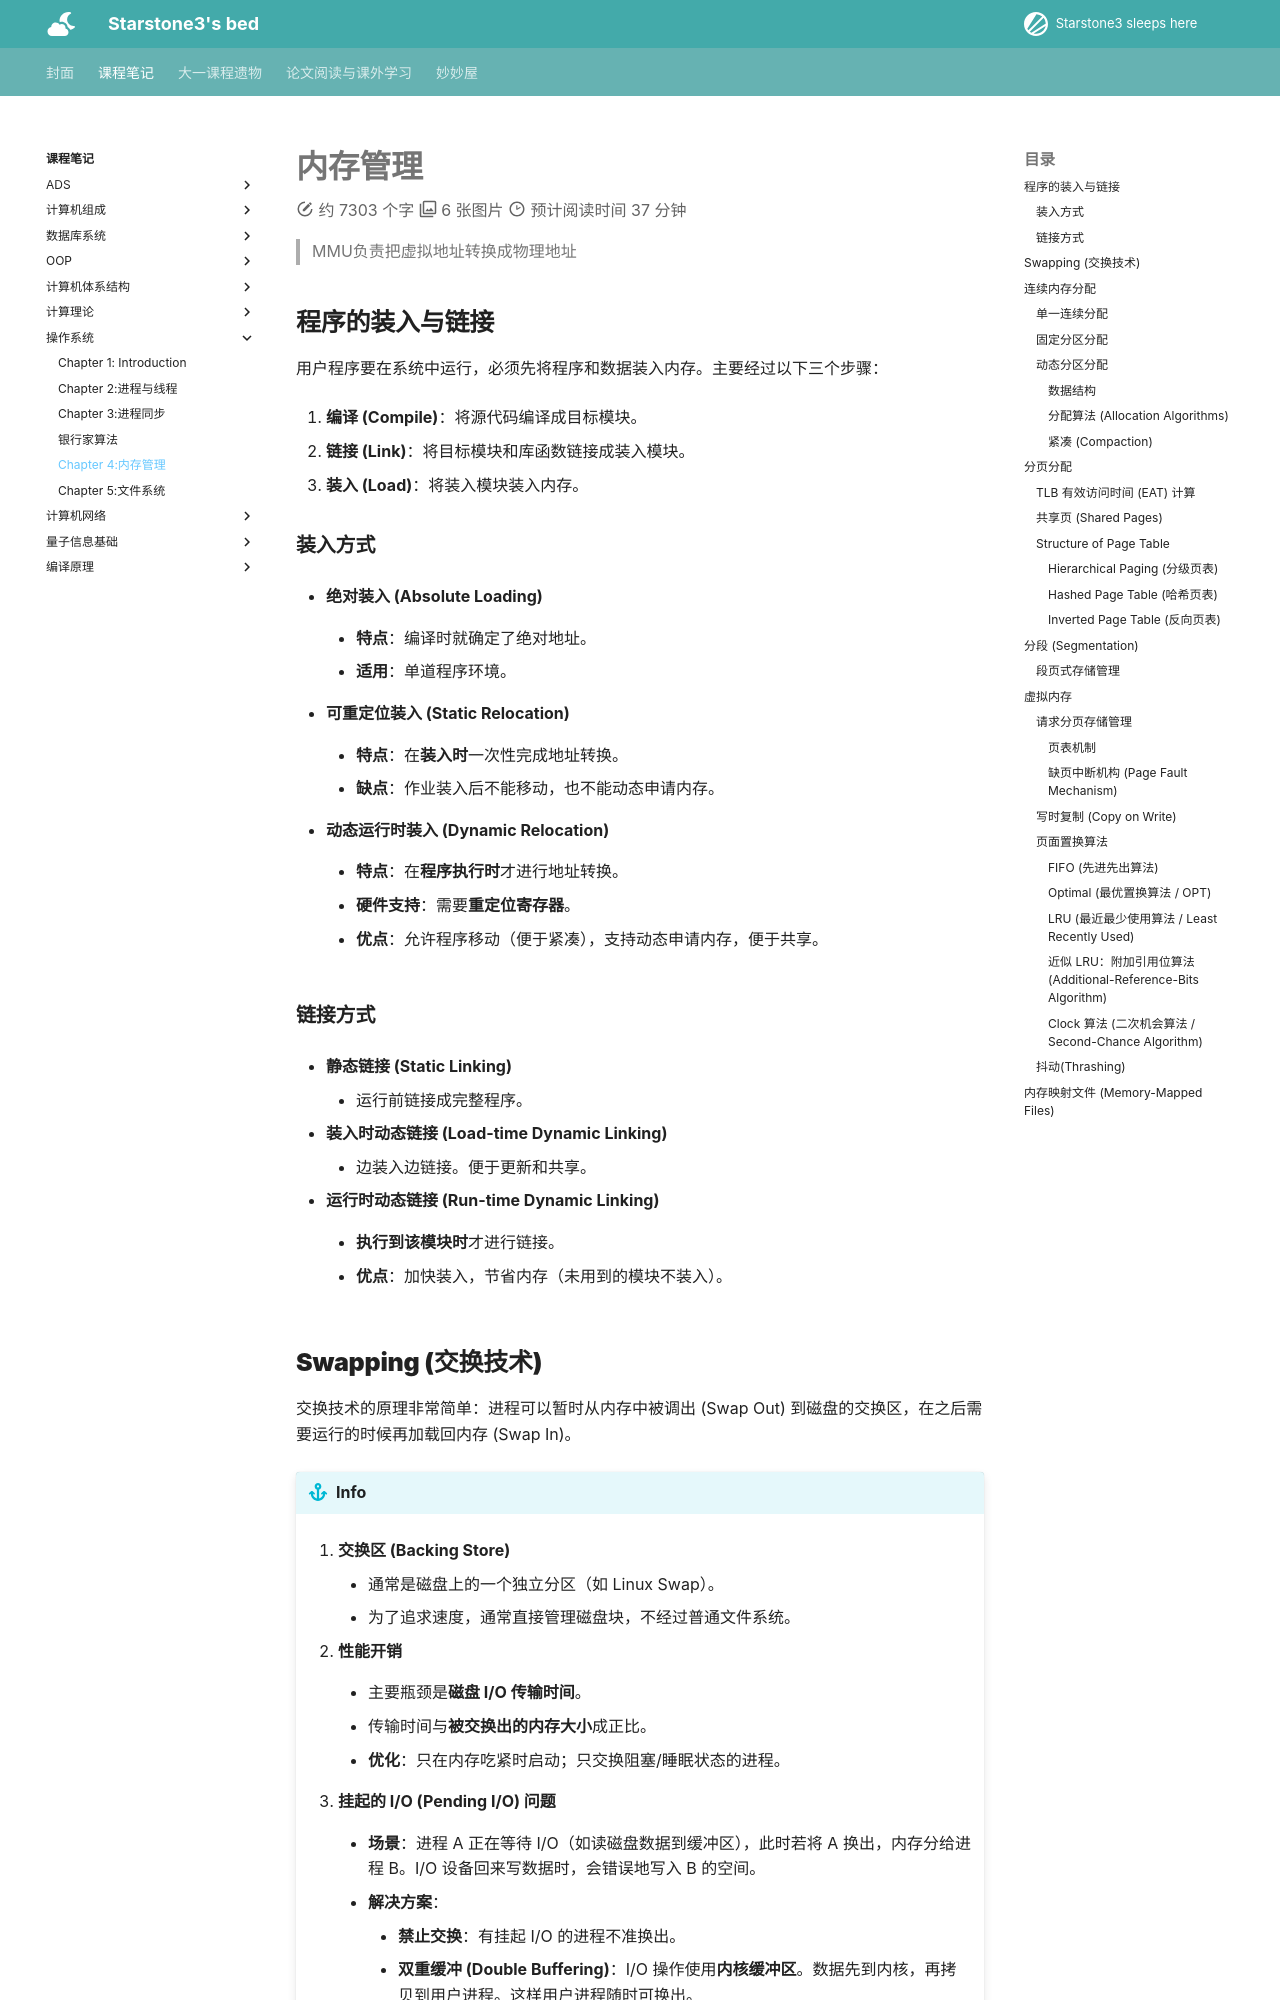

repository: starstone3/starstone3.github.io · page: incourse/OS/ch4/index.html · generator: mkdocs

---
comments: true
---

# 内存管理
> MMU负责把虚拟地址转换成物理地址

## 程序的装入与链接
用户程序要在系统中运行，必须先将程序和数据装入内存。主要经过以下三个步骤：

1. **编译 (Compile)**：将源代码编译成目标模块。

2. **链接 (Link)**：将目标模块和库函数链接成装入模块。
3. **装入 (Load)**：将装入模块装入内存。

### 装入方式

* **绝对装入 (Absolute Loading)**

    * **特点**：编译时就确定了绝对地址。

    * **适用**：单道程序环境。

* **可重定位装入 (Static Relocation)**

    * **特点**：在**装入时**一次性完成地址转换。

    * **缺点**：作业装入后不能移动，也不能动态申请内存。

* **动态运行时装入 (Dynamic Relocation)**

    * **特点**：在**程序执行时**才进行地址转换。

    * **硬件支持**：需要**重定位寄存器**。

    * **优点**：允许程序移动（便于紧凑），支持动态申请内存，便于共享。

### 链接方式

* **静态链接 (Static Linking)**

    * 运行前链接成完整程序。

* **装入时动态链接 (Load-time Dynamic Linking)**

    * 边装入边链接。便于更新和共享。

* **运行时动态链接 (Run-time Dynamic Linking)**

    * **执行到该模块时**才进行链接。

    * **优点**：加快装入，节省内存（未用到的模块不装入）。

## Swapping (交换技术)
交换技术的原理非常简单：进程可以暂时从内存中被调出 (Swap Out) 到磁盘的交换区，在之后需要运行的时候再加载回内存 (Swap In)。

!!! info 
    1. **交换区 (Backing Store)**
    
        * 通常是磁盘上的一个独立分区（如 Linux Swap）。
        * 为了追求速度，通常直接管理磁盘块，不经过普通文件系统。

    2. **性能开销**
    
        * 主要瓶颈是**磁盘 I/O 传输时间**。
        
        * 传输时间与**被交换出的内存大小**成正比。
        
        * **优化**：只在内存吃紧时启动；只交换阻塞/睡眠状态的进程。

    3. **挂起的 I/O (Pending I/O) 问题**

        * **场景**：进程 A 正在等待 I/O（如读磁盘数据到缓冲区），此时若将 A 换出，内存分给进程 B。I/O 设备回来写数据时，会错误地写入 B 的空间。

        * **解决方案**：

            * **禁止交换**：有挂起 I/O 的进程不准换出。
            * **双重缓冲 (Double Buffering)**：I/O 操作使用**内核缓冲区**。数据先到内核，再拷贝到用户进程。这样用户进程随时可换出。

    4. **现代 OS 的交换**
        
        * **标准交换**（移动整个进程）已很少使用。
        
        * 现代系统多结合**分页**，只交换页面 (Pages)。
        
        * **移动端 (iOS/Android)**：通常**不支持**交换（闪存寿命 & 空间限制），内存不足时直接杀后台进程。

## 连续内存分配
> 连续内存分配指的是为用户进程分配一个连续的内存空间来运行

### 单一连续分配

在本方法中,内存被分为两部分,低地址的系统区与高地址的用户区.

其中:

- 基址寄存器保存了最低的物理地址

- 限长寄存器保存了地址范围

在一个用户程序访问内存时,MMU会根据基址寄存器和限长寄存器来判断访问是否合法,并将访问的地址转换为物理地址.

这种方法的缺点是只适用于单道程序环境,无法实现进程的隔离.
